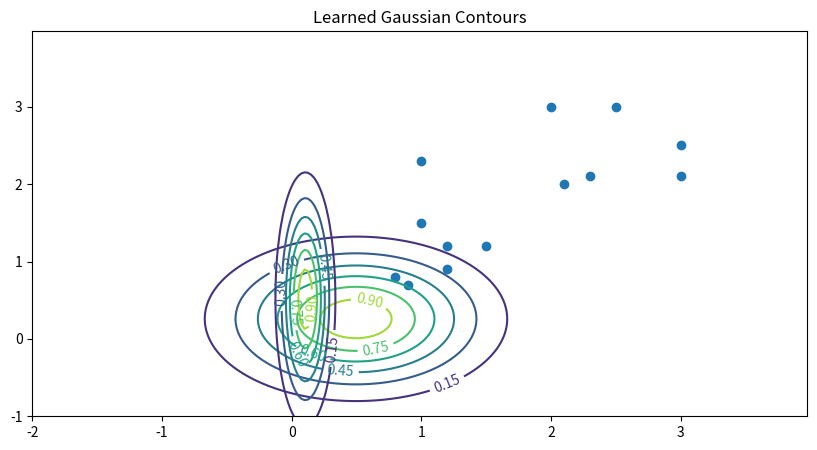
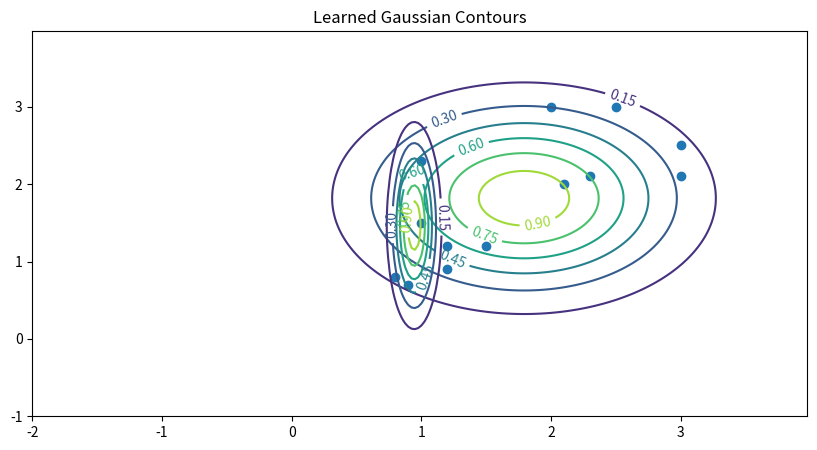
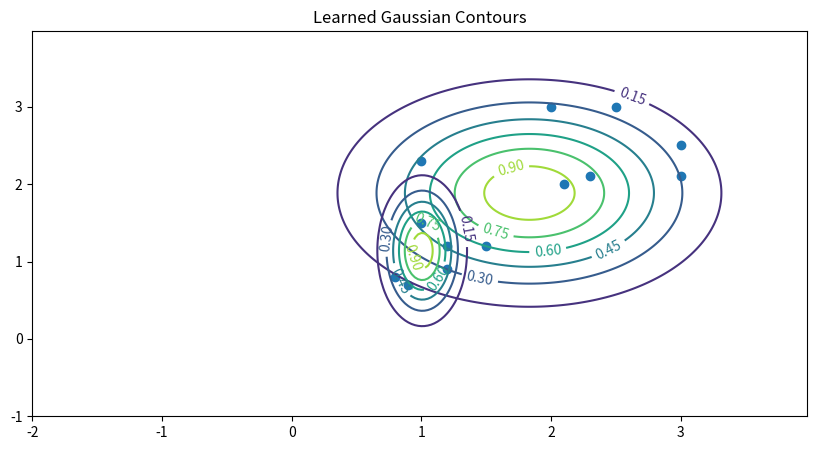
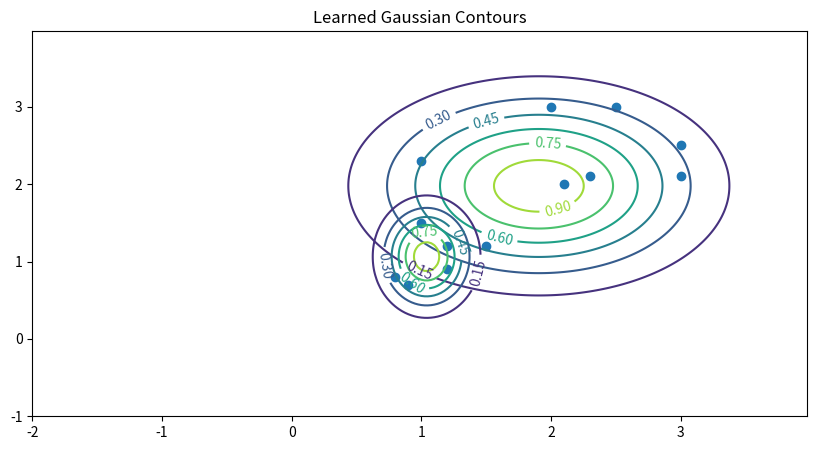
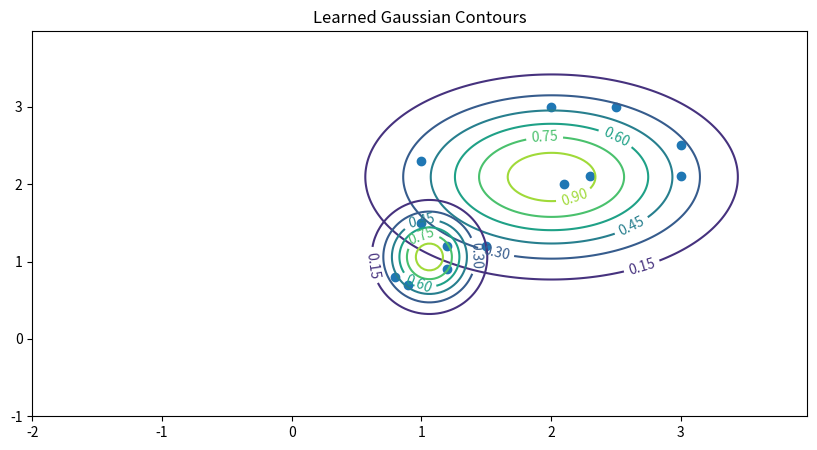
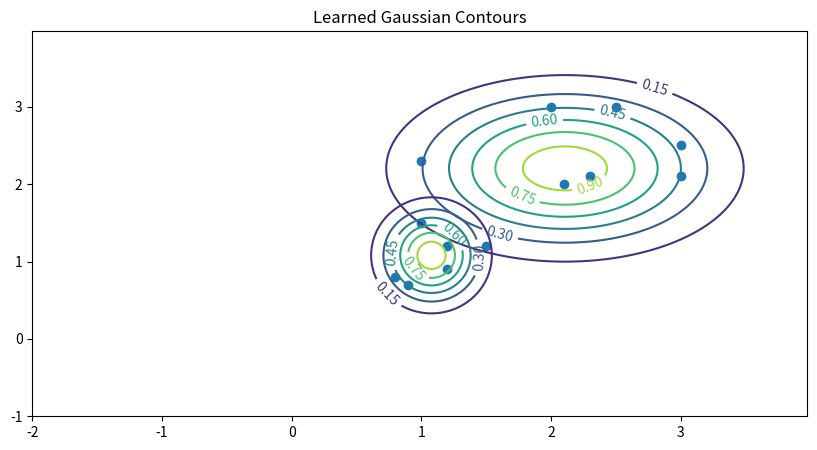
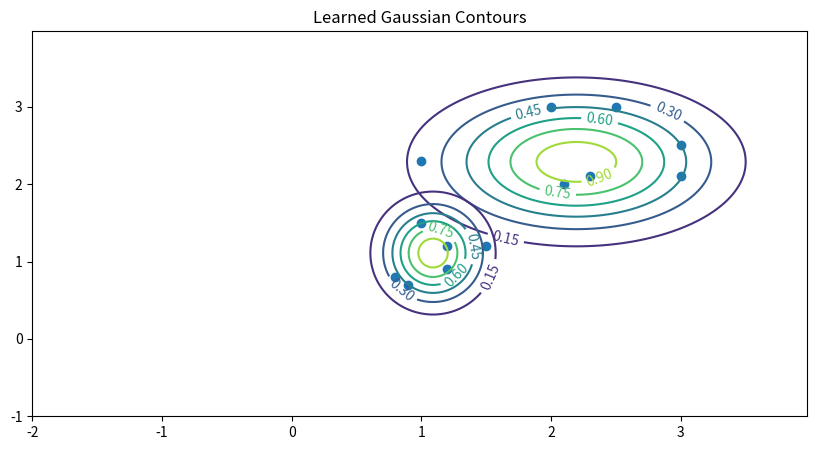
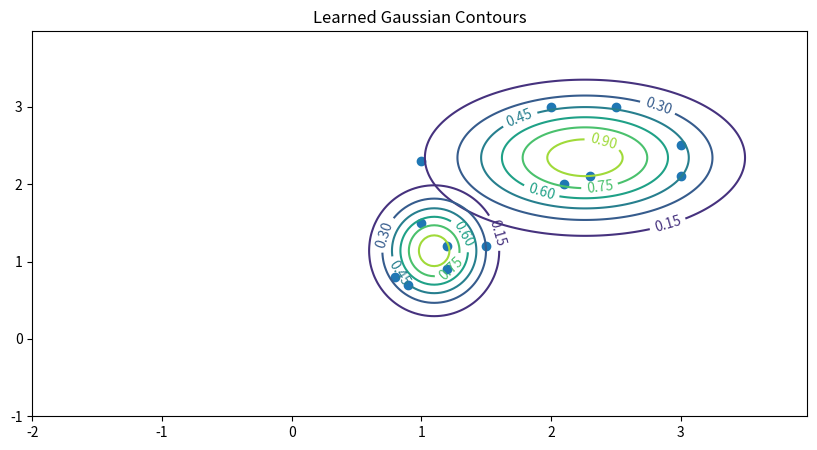
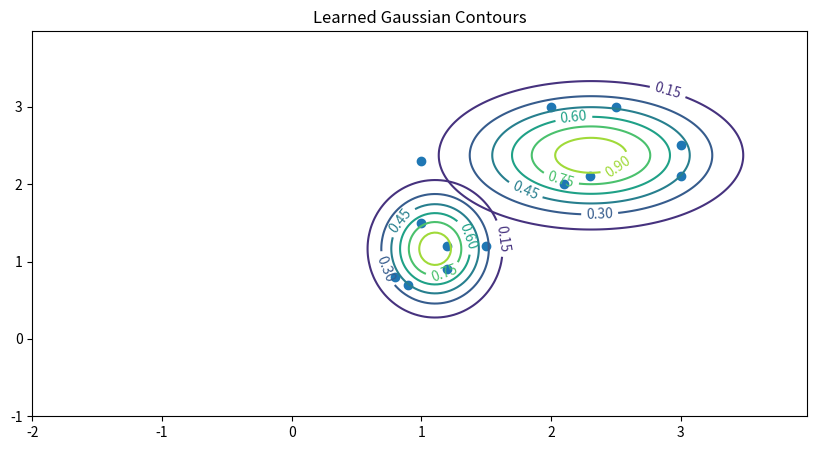
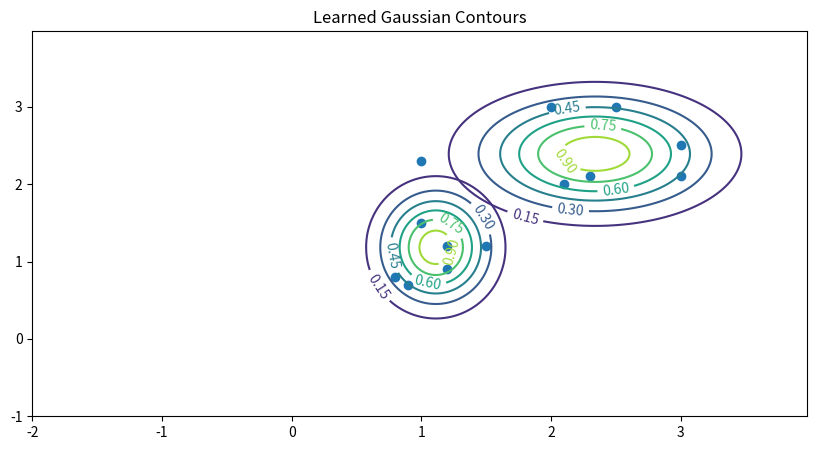
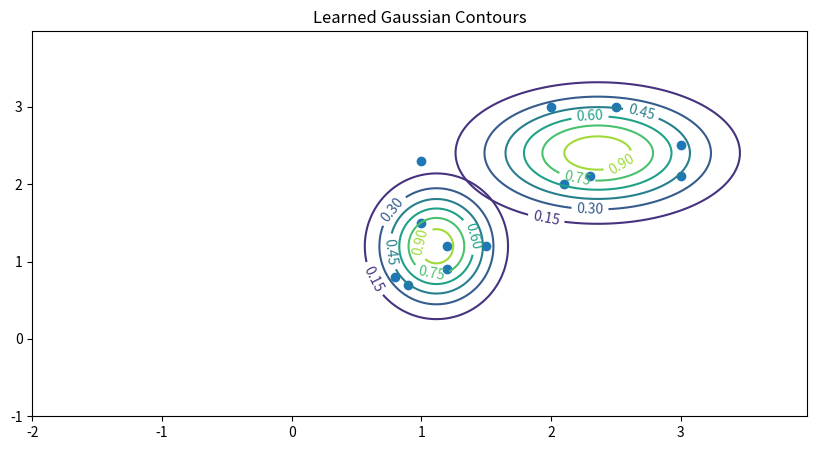
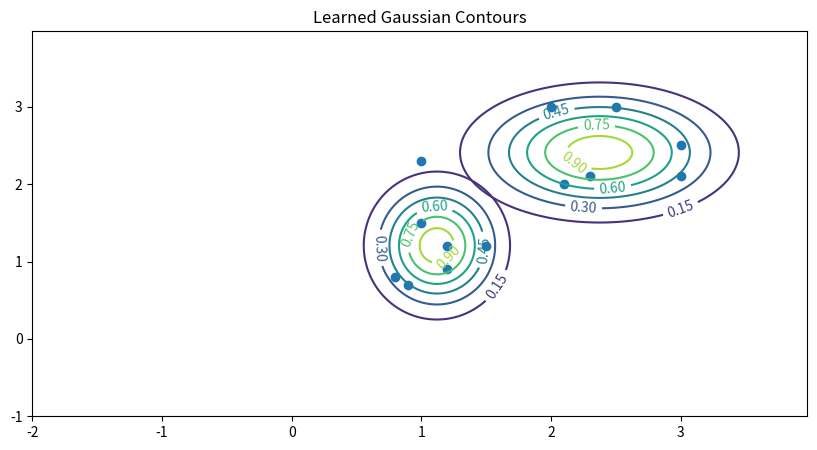
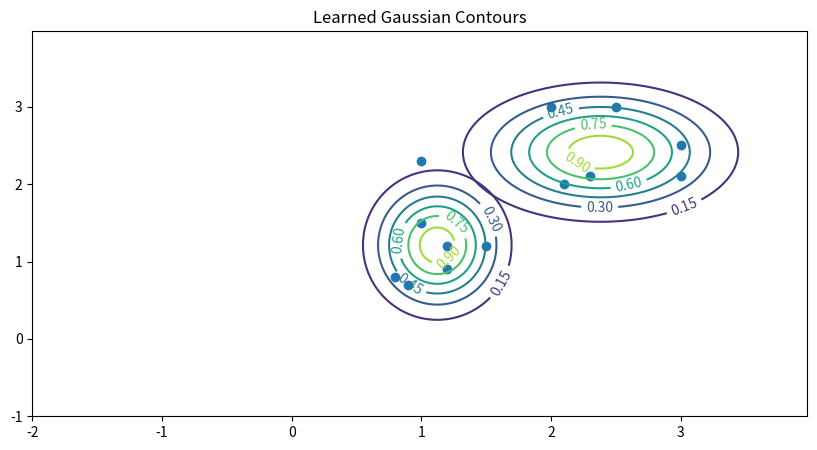
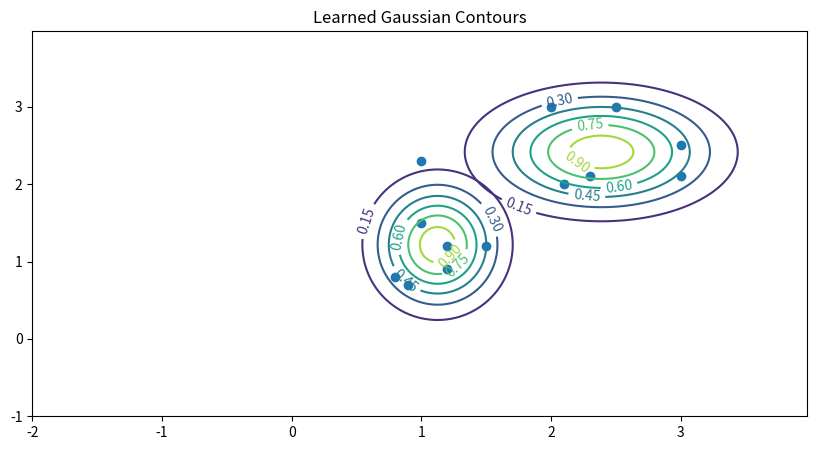
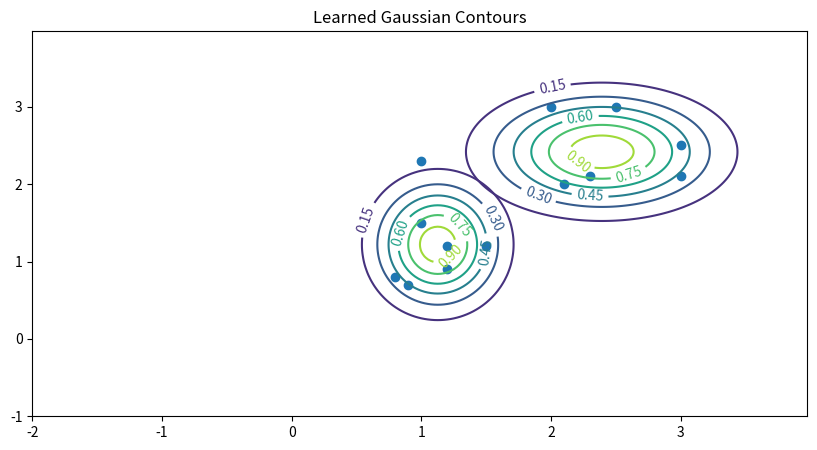
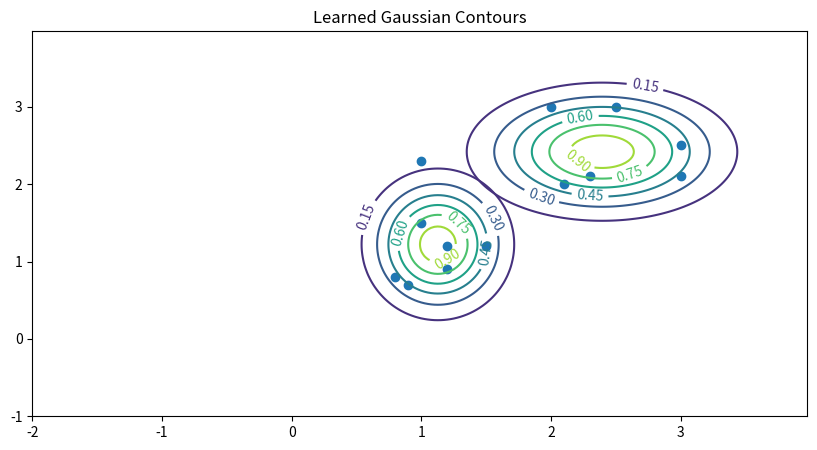

Recreate these plots in Python, in order.
import numpy as np
import matplotlib.pyplot as plt
from scipy.stats import multivariate_normal

# Compute Gaussian Likelihoods
def gaussian_2d(x, y, x0, y0, xsig, ysig):
    return np.exp(-0.5*(((x-x0) / xsig)**2 + ((y-y0) / ysig)**2))


def plt_2dGaussians(mu0, mu1, sig0, sig1):
    delta = 0.025
    x = np.arange(-2.0, 4.0, delta)
    y = np.arange(-1.0, 4.0, delta)
    X, Y = np.meshgrid(x, y)
    Z1 = gaussian_2d(X, Y, mu0[0], mu0[1], sig0[0], sig0[1])
    Z2 = gaussian_2d(X, Y, mu1[0], mu1[1], sig1[0], sig1[1])

    # Create a contour plot with labels using default colors.  The
    # inline argument to clabel will control whether the labels are draw
    # over the line segments of the contour, removing the lines beneath
    # the label
    
    # For use help, see https://matplotlib.org/
    plt.clf()
    plt.figure(figsize=(10,5))
    CS1 = plt.contour(X, Y, Z2)
    plt.clabel(CS1, inline=1, fontsize=10)
    CS2 = plt.contour(X, Y, Z1)
    plt.clabel(CS2, inline=1, fontsize=10)
    plt.scatter(X1, X2)
    
    plt.title('Learned Gaussian Contours')
    plt.show()
       
    
def EM(X, m = 2, epsilon = 0.000001):
    # let's assume dim l = 2

    theta_pre = np.random.random(4*m)
    mu = theta_pre[0:2*m]
    sigma = theta_pre[2*m:4*m]
    
    if m == 2:
        plt_2dGaussians(mu[0:2], mu[2:4], sigma[0:2], sigma[2:4])
    
    N = X.shape[0]
    prior_track = []
    mu_track = []
    sigma_track = []
    
    prior = np.array([1/m]*m)

    f = np.zeros((m, N))
    for k in range(m):
        f[k] = multivariate_normal.pdf(X, mean=mu[2*k:2*(k+1)], cov=sigma[2*k:2*(k+1)])
    
    T = np.zeros((m, N))
    for k in range(m):
        T[k] = prior[k]*f[k]/np.matmul(prior, f)
    
    mu_after = np.zeros(2*m)
    sigma_after = np.zeros(2*m)
    
    for k in range(m):
        mu_after[2*k:2*(k+1)] = np.sum(T[k].reshape(N,1)*X, axis = 0)/np.sum(T[k])
        sigma_after[2*k:2*(k+1)] = np.sqrt(np.sum(T[k].reshape(N,1)*(X-mu_after[2*k:2*(k+1)])**2, axis = 0)/np.sum(T[k]))
    
    if m == 2:
        plt_2dGaussians(mu_after[0:2], mu_after[2:4], sigma_after[0:2], sigma_after[2:4])
    
    theta = np.concatenate([mu_after, sigma_after])
    
    for k in range(m):
        prior[k] = np.sum(T[k])/N
        
    prior_track.append(prior) 
    mu_track.append(mu_after)
    sigma_track.append(sigma_after)
    
    i = 1
    
    while max(abs(theta-theta_pre)) > epsilon:
        print("now iteration " + str(i))
        theta_pre = theta
        mu = theta_pre[0:2*m]
        sigma = theta_pre[2*m:4*m]
        
        for k in range(m):
            f[k] = multivariate_normal.pdf(X, mean=mu[2*k:2*(k+1)], cov=sigma[2*k:2*(k+1)])
        
        for k in range(m):
            T[k] = prior[k]*f[k]/np.matmul(prior, f)
        
        mu_after = np.zeros(2*m)
        sigma_after = np.zeros(2*m)
        for k in range(m):
            mu_after[2*k:2*(k+1)] = np.sum(T[k].reshape(N,1)*X, axis = 0)/np.sum(T[k])
            sigma_after[2*k:2*(k+1)] = np.sqrt(np.sum(T[k].reshape(N,1)*(X-mu_after[2*k:2*(k+1)])**2, axis = 0)/np.sum(T[k]))
        print(mu_after)
        if m == 2:
            plt_2dGaussians(mu_after[0:2], mu_after[2:4], sigma_after[0:2], sigma_after[2:4])
        
        theta = np.concatenate([mu_after, sigma_after])
        
        prior = np.zeros(m)
        for k in range(m):
            prior[k] = np.sum(T[k])/N
            
        i += 1
        prior_track.append(prior)    
        mu_track.append(mu_after)
        sigma_track.append(sigma_after)
        
    print('Total iterations: ', i)
    
    return mu_after, sigma, prior, mu_track


X1 = [ 1, 1.5, 1.2, 1.2, .9, .8, 1, 2.3, 2.1, 2, 3, 2.5, 3]
X2 = [ 1.5, 1.2, 1.2, .9, .7, .8, 2.3, 2.1, 2, 3, 2.5, 3, 2.1]  
X = np.column_stack([X1, X2])

mu, sigma, prior, mu_track = EM(X, m = 2, epsilon = 0.000001)
